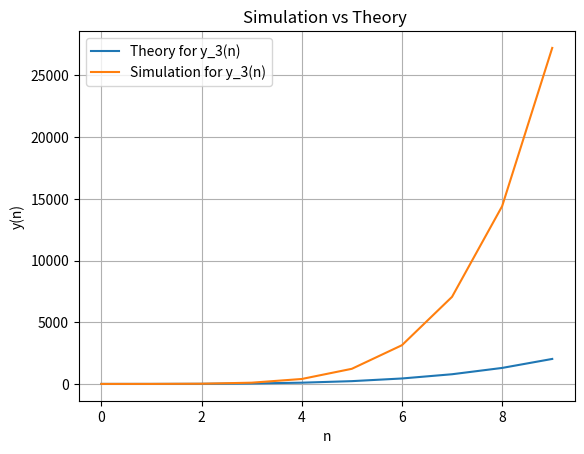

This figure's Python source:
import numpy as np
import matplotlib.pyplot as plt

# Define the function y(n) = (n(n+1)/2)^2
def y(n):
    return ((n * (n + 1)) / 2)**2

# Generate a range of n values
n_values = np.arange(0, 10)

# Calculate the theoretical values for y(n)
y_theory = y(n_values)

# Simulate the function using the step function
y_sim = np.cumsum(n_values * (n_values + 1) / 2)**2

# Plot the simulation versus theory
plt.plot(n_values, y_theory, label='Theory for y_3(n)')
plt.plot(n_values, y_sim, label='Simulation for y_3(n)')

plt.xlabel('n')
plt.ylabel('y(n)')
plt.title('Simulation vs Theory ')
plt.legend()
plt.grid(True)
plt.savefig('y_3(n)')
plt.show()
